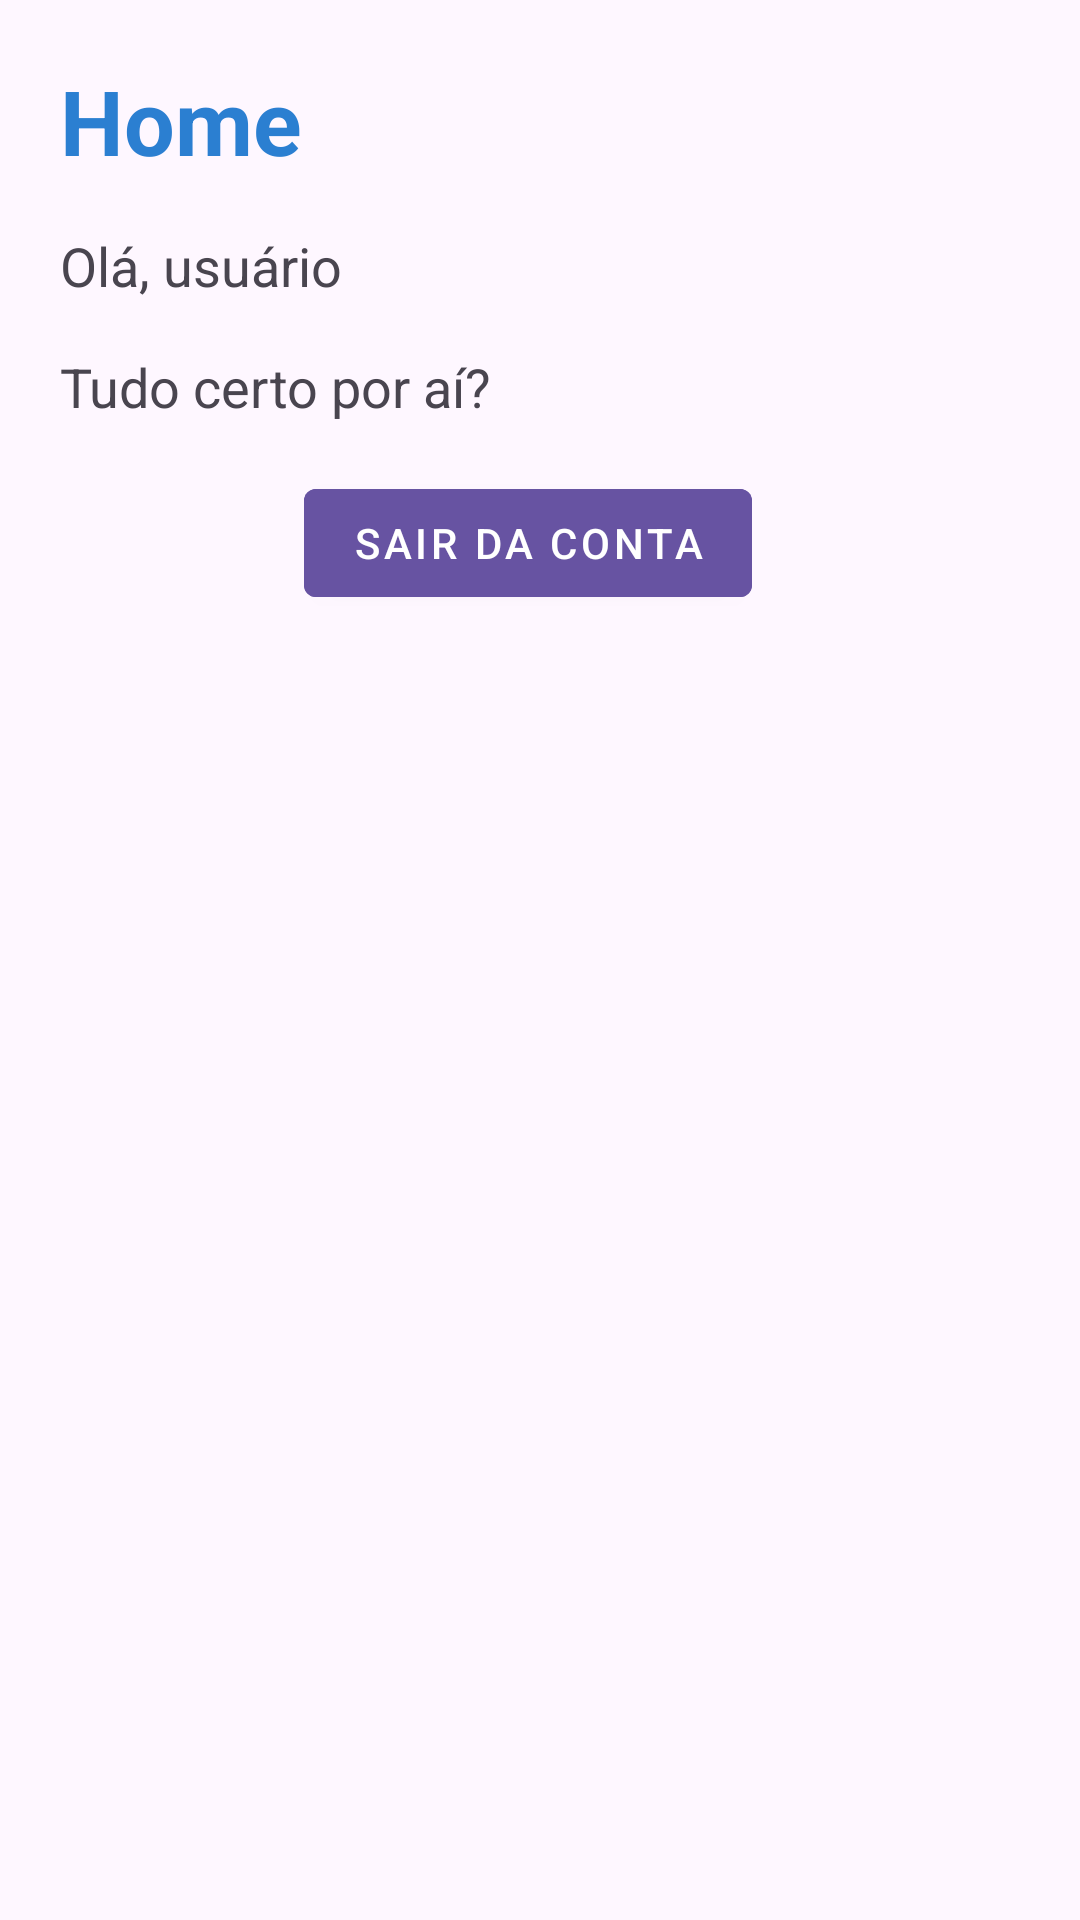

Reconstruct the res/layout file that produces this screen, plus the resources it refers to.
<!-- AndroidManifest.xml: application theme Theme.ProjetoCloneInterface -->
<!-- res/layout/activity_home.xml -->
<?xml version="1.0" encoding="utf-8"?>
<androidx.constraintlayout.widget.ConstraintLayout xmlns:android="http://schemas.android.com/apk/res/android"
    xmlns:app="http://schemas.android.com/apk/res-auto"
    xmlns:tools="http://schemas.android.com/tools"
    android:id="@+id/main"
    android:layout_width="match_parent"
    android:layout_height="match_parent"
    tools:context=".MainActivity">

    <TextView
        android:id="@+id/textViewHome"
        android:layout_width="wrap_content"
        android:layout_height="wrap_content"
        android:text="Home"
        android:textColor="@color/blue"
        android:textSize="30sp"
        android:textStyle="bold"
        android:layout_marginTop="20dp"
        android:layout_marginStart="20dp"
        app:layout_constraintStart_toStartOf="parent"
        app:layout_constraintTop_toTopOf="parent" />

    <TextView
        android:id="@+id/textViewNomeDoUsuario"
        android:layout_width="wrap_content"
        android:layout_height="wrap_content"
        android:text="Olá, usuário"
        android:textSize="18sp"
        android:layout_marginTop="16dp"
        android:layout_marginStart="20dp"
        app:layout_constraintTop_toBottomOf="@+id/textViewHome"
        app:layout_constraintStart_toStartOf="parent"/>

    <TextView
        android:id="@+id/textViewComoVoceEsta"
        android:layout_width="wrap_content"
        android:layout_height="wrap_content"
        android:text="Tudo certo por aí?"
        android:textSize="18sp"
        android:layout_marginTop="16dp"
        android:layout_marginStart="20dp"
        app:layout_constraintTop_toBottomOf="@+id/textViewNomeDoUsuario"
        app:layout_constraintStart_toStartOf="parent"/>

    <LinearLayout
        android:id="@+id/linearLayoutButtonSair"
        android:layout_width="wrap_content"
        android:layout_height="wrap_content"
        android:orientation="horizontal"
        android:layout_marginTop="16dp"
        android:layout_marginStart="24dp"
        android:layout_marginEnd="24dp"
        app:layout_constraintTop_toBottomOf="@+id/textViewComoVoceEsta"
        app:layout_constraintEnd_toEndOf="parent"
        app:layout_constraintStart_toStartOf="parent">

        <com.google.android.material.button.MaterialButton
            android:id="@+id/buttonSair"
            android:layout_width="0dp"
            android:layout_height="wrap_content"
            android:layout_weight="1"
            android:layout_marginEnd="8dp"
            android:text="Sair da Conta"
            style="@style/Widget.MaterialComponents.Button"
            android:backgroundTint="@color/purple_button"
            android:textColor="@color/white"/>
    </LinearLayout>




</androidx.constraintlayout.widget.ConstraintLayout>
<!-- resources referenced by this layout -->
<resources>
  <color name="blue">#2B7FD1</color>
  <color name="purple_button">#6753A2</color>
  <color name="white">#FFFFFFFF</color>
  <style name="Theme.ProjetoCloneInterface" parent="Base.Theme.ProjetoCloneInterface" />
  <style name="Base.Theme.ProjetoCloneInterface" parent="Theme.Material3.DayNight.NoActionBar">
          
          
      </style>
</resources>
